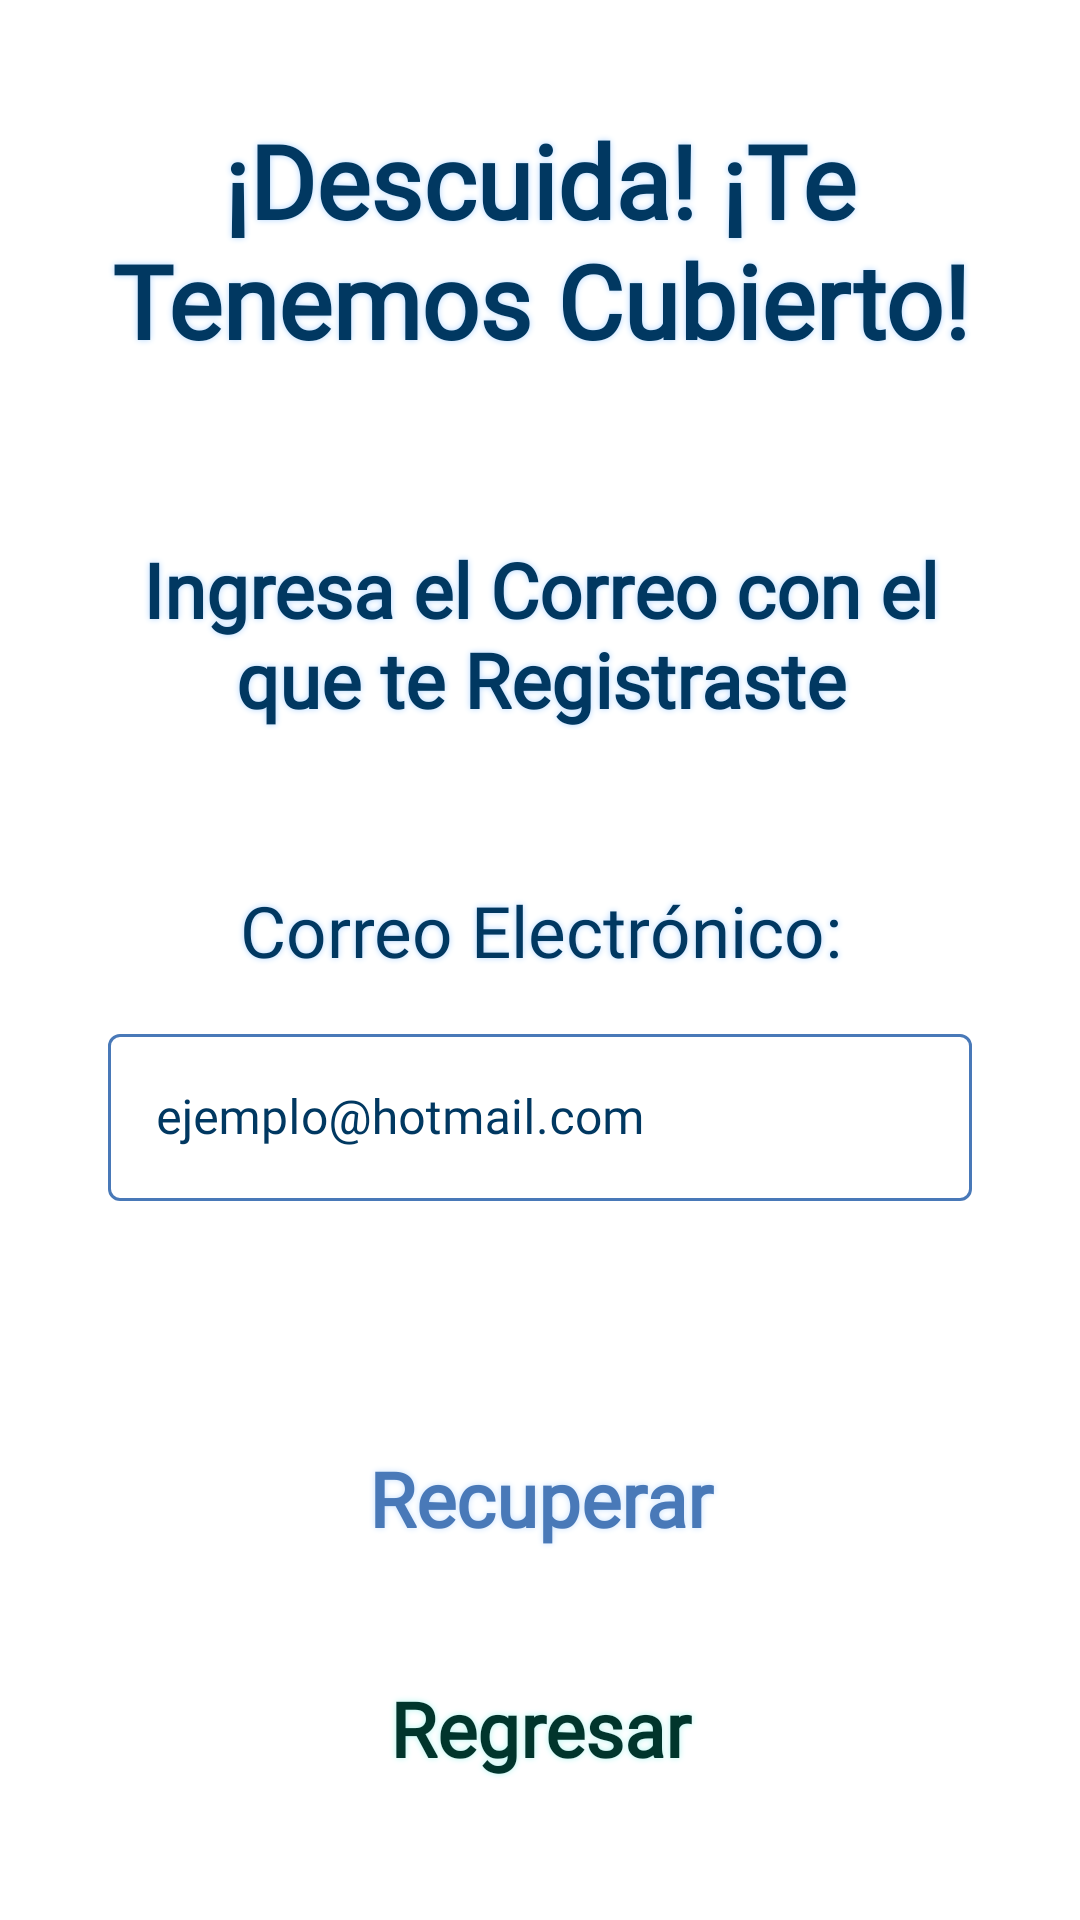

The Android layout XML behind this screen, and the referenced resources:
<!-- AndroidManifest.xml: application theme Theme.SkyDelight -->
<!-- res/layout/fragment_recover_password.xml -->
<?xml version="1.0" encoding="utf-8"?>
<androidx.constraintlayout.widget.ConstraintLayout
    xmlns:android="http://schemas.android.com/apk/res/android"
    xmlns:app="http://schemas.android.com/apk/res-auto"
    xmlns:tools="http://schemas.android.com/tools"
    android:layout_width="match_parent"
    android:layout_height="match_parent"
    tools:context=".initial.RecoverPasswordFragment">

    <TextView
        style="@style/blueTextViewStyle"
        android:id="@+id/recoverTitle"
        android:layout_width="0dp"
        android:layout_height="0dp"
        android:text="@string/recoverScreen_title"
        android:textStyle="bold"
        app:layout_constraintBottom_toTopOf="@+id/guideline_title_bottom"
        app:layout_constraintEnd_toStartOf="@+id/guideline_right"
        app:layout_constraintStart_toStartOf="@+id/guideline_left"
        app:layout_constraintTop_toTopOf="@+id/guideline_title_top" />

    <TextView
        style="@style/blueTextViewStyle"
        android:id="@+id/recoverSubtitle"
        android:layout_width="0dp"
        android:layout_height="0dp"
        android:text="@string/recoverScreen_subtitle"
        android:textStyle="bold"
        app:layout_constraintBottom_toTopOf="@+id/guideline_subtitle_bottom"
        app:layout_constraintEnd_toStartOf="@+id/guideline_right"
        app:layout_constraintStart_toStartOf="@+id/guideline_left"
        app:layout_constraintTop_toTopOf="@+id/guideline_subtitle_top" />

    <TextView
        style="@style/blueTextViewStyle"
        android:id="@+id/txtEmail"
        android:layout_width="0dp"
        android:layout_height="0dp"
        android:text="@string/email"
        app:layout_constraintBottom_toTopOf="@+id/guideline_email_bottom"
        app:layout_constraintEnd_toStartOf="@+id/guideline_right"
        app:layout_constraintStart_toStartOf="@+id/guideline_left"
        app:layout_constraintTop_toTopOf="@+id/guideline_email_top" />

    <com.google.android.material.textfield.TextInputLayout
        style="@style/Widget.MaterialComponents.TextInputLayout.OutlinedBox"
        android:id="@+id/FieldEmail"
        android:layout_width="0dp"
        android:layout_height="0dp"
        android:hint="@string/email_hint"
        android:textColorHint="?attr/colorSecondaryVariant"
        app:hintTextColor="?attr/colorSecondaryVariant"
        app:boxStrokeColor="@color/text_input_stroke_color"
        app:startIconDrawable="@drawable/ic_baseline_email_24"
        app:startIconTint="?attr/colorSecondaryVariant"
        app:layout_constraintBottom_toTopOf="@+id/guideline_email_field_bottom"
        app:layout_constraintEnd_toStartOf="@+id/guideline_right"
        app:layout_constraintStart_toStartOf="@+id/guideline_left"
        app:layout_constraintTop_toTopOf="@+id/guideline_email_field_top" >

        <com.google.android.material.textfield.TextInputEditText
            style="@style/blueTextViewStyle"
            android:id="@+id/editTxtEmail"
            android:layout_width="match_parent"
            android:layout_height="wrap_content"
            android:inputType="textEmailAddress"
            android:gravity="center_vertical|start" />

    </com.google.android.material.textfield.TextInputLayout>

    <Button
        style="@style/blueButtonStyle"
        android:id="@+id/btnRecover"
        android:layout_width="0dp"
        android:layout_height="0dp"
        android:text="@string/recoverScreen_btn_recover"
        app:rippleColor="?attr/btn_text_color_blue"
        app:strokeColor="?attr/btn_text_color_blue"
        app:cornerRadius="@dimen/corner_radius"
        app:layout_constraintBottom_toTopOf="@+id/guideline_recover_bottom"
        app:layout_constraintEnd_toStartOf="@+id/guideline_right"
        app:layout_constraintStart_toStartOf="@+id/guideline_left"
        app:layout_constraintTop_toTopOf="@+id/guideline_recover_top" />

    <ProgressBar
        android:id="@+id/progressBar"
        style="?android:attr/progressBarStyle"
        android:layout_width="0dp"
        android:layout_height="0dp"
        android:visibility="invisible"
        app:layout_constraintBottom_toTopOf="@+id/guideline_recover_bottom"
        app:layout_constraintEnd_toStartOf="@+id/guideline_right"
        app:layout_constraintHorizontal_bias="0.0"
        app:layout_constraintStart_toStartOf="@+id/guideline_left"
        app:layout_constraintTop_toTopOf="@+id/guideline_recover_top"
        app:layout_constraintVertical_bias="0.0" />

    <Button
        style="@style/greenButtonStyle"
        android:id="@+id/btnReturn"
        android:layout_width="0dp"
        android:layout_height="0dp"
        android:text="@string/btn_return"
        app:cornerRadius="@dimen/corner_radius"
        app:rippleColor="?attr/btn_text_color_green"
        app:strokeColor="?attr/btn_text_color_green"
        app:layout_constraintBottom_toTopOf="@+id/guideline_return_bottom"
        app:layout_constraintEnd_toStartOf="@+id/guideline_right"
        app:layout_constraintStart_toStartOf="@+id/guideline_left"
        app:layout_constraintTop_toTopOf="@+id/guideline_return_top" />

    <androidx.constraintlayout.widget.Guideline
        android:id="@+id/guideline_title_top"
        android:layout_width="wrap_content"
        android:layout_height="wrap_content"
        android:orientation="horizontal"
        app:layout_constraintGuide_percent="@dimen/guideline_top" />

    <androidx.constraintlayout.widget.Guideline
        android:id="@+id/guideline_title_bottom"
        android:layout_width="wrap_content"
        android:layout_height="wrap_content"
        android:orientation="horizontal"
        app:layout_constraintGuide_percent="0.2" />

    <androidx.constraintlayout.widget.Guideline
        android:id="@+id/guideline_subtitle_top"
        android:layout_width="wrap_content"
        android:layout_height="wrap_content"
        android:orientation="horizontal"
        app:layout_constraintGuide_percent="0.28" />

    <androidx.constraintlayout.widget.Guideline
        android:id="@+id/guideline_subtitle_bottom"
        android:layout_width="wrap_content"
        android:layout_height="wrap_content"
        android:orientation="horizontal"
        app:layout_constraintGuide_percent="0.38" />

    <androidx.constraintlayout.widget.Guideline
        android:id="@+id/guideline_email_top"
        android:layout_width="wrap_content"
        android:layout_height="wrap_content"
        android:orientation="horizontal"
        app:layout_constraintGuide_percent="0.46" />

    <androidx.constraintlayout.widget.Guideline
        android:id="@+id/guideline_email_bottom"
        android:layout_width="wrap_content"
        android:layout_height="wrap_content"
        android:orientation="horizontal"
        app:layout_constraintGuide_percent="0.51" />

    <androidx.constraintlayout.widget.Guideline
        android:id="@+id/guideline_email_field_top"
        android:layout_width="wrap_content"
        android:layout_height="wrap_content"
        android:orientation="horizontal"
        app:layout_constraintGuide_percent="0.53" />

    <androidx.constraintlayout.widget.Guideline
        android:id="@+id/guideline_email_field_bottom"
        android:layout_width="wrap_content"
        android:layout_height="wrap_content"
        android:orientation="horizontal"
        app:layout_constraintGuide_percent="0.65" />

    <androidx.constraintlayout.widget.Guideline
        android:id="@+id/guideline_recover_top"
        android:layout_width="wrap_content"
        android:layout_height="wrap_content"
        android:orientation="horizontal"
        app:layout_constraintGuide_percent="0.73" />

    <androidx.constraintlayout.widget.Guideline
        android:id="@+id/guideline_recover_bottom"
        android:layout_width="wrap_content"
        android:layout_height="wrap_content"
        android:orientation="horizontal"
        app:layout_constraintGuide_percent="0.83" />

    <androidx.constraintlayout.widget.Guideline
        android:id="@+id/guideline_return_top"
        android:layout_width="wrap_content"
        android:layout_height="wrap_content"
        android:orientation="horizontal"
        app:layout_constraintGuide_percent="0.85" />

    <androidx.constraintlayout.widget.Guideline
        android:id="@+id/guideline_return_bottom"
        android:layout_width="wrap_content"
        android:layout_height="wrap_content"
        android:orientation="horizontal"
        app:layout_constraintGuide_percent="@dimen/guideline_bottom" />

    <androidx.constraintlayout.widget.Guideline
        android:id="@+id/guideline_left"
        android:layout_width="wrap_content"
        android:layout_height="wrap_content"
        android:orientation="vertical"
        app:layout_constraintGuide_percent="@dimen/guideline_left" />

    <androidx.constraintlayout.widget.Guideline
        android:id="@+id/guideline_right"
        android:layout_width="wrap_content"
        android:layout_height="wrap_content"
        android:orientation="vertical"
        app:layout_constraintGuide_percent="@dimen/guideline_right" />

</androidx.constraintlayout.widget.ConstraintLayout>
<!-- resources referenced by this layout -->
<resources>
  <dimen name="corner_radius">20dp</dimen>
  <dimen name="guideline_bottom">0.95</dimen>
  <dimen name="guideline_left">0.1</dimen>
  <dimen name="guideline_right">0.9</dimen>
  <dimen name="guideline_top">0.05</dimen>
  <string name="btn_return">Regresar</string>
  <string name="email">Correo Electrónico:</string>
  <string name="email_hint">ejemplo@hotmail.com</string>
  <string name="recoverScreen_btn_recover">Recuperar</string>
  <string name="recoverScreen_subtitle">Ingresa el Correo con el que te Registraste</string>
  <string name="recoverScreen_title">¡Descuida! ¡Te Tenemos Cubierto!</string>
  <style name="blueButtonStyle" parent="Widget.Material3.Button.OutlinedButton">
          <item name="android:fontFamily">?attr/font_name</item>
          <item name="android:gravity">center</item>
          <item name="android:textStyle">bold</item>
          <item name="android:textColor">?attr/btn_text_color_blue</item>
          <item name="android:shadowColor">?attr/btn_background_blue</item>
          <item name="android:shadowDx">0.0</item>
          <item name="android:shadowDy">0.0</item>
          <item name="android:shadowRadius">@dimen/shadow_radius</item>
          <item name="android:autoSizeTextType">uniform</item>
          <item name="android:maxLines">1</item>
          <item name="android:padding">@dimen/button_padding</item>
      </style>
  <style name="blueTextViewStyle">
          <item name="android:fontFamily">?attr/font_name</item>
          <item name="android:gravity">center</item>
          <item name="android:textColor">?attr/colorSecondaryVariant</item>
          <item name="android:shadowColor">?attr/colorPrimaryVariant</item>
          <item name="android:shadowDx">0.0</item>
          <item name="android:shadowDy">0.0</item>
          <item name="android:shadowRadius">@dimen/shadow_radius</item>
          <item name="android:autoSizeTextType">uniform</item>
      </style>
  <style name="greenButtonStyle" parent="Widget.Material3.Button.OutlinedButton">
          <item name="android:fontFamily">?attr/font_name</item>
          <item name="android:gravity">center</item>
          <item name="android:textStyle">bold</item>
          <item name="android:textColor">?attr/btn_text_color_green</item>
          <item name="android:shadowColor">?attr/btn_background_green</item>
          <item name="android:shadowDx">0.0</item>
          <item name="android:shadowDy">0.0</item>
          <item name="android:shadowRadius">@dimen/shadow_radius</item>
          <item name="android:autoSizeTextType">uniform</item>
          <item name="android:maxLines">1</item>
          <item name="android:padding">@dimen/button_padding</item>
      </style>
  <dimen name="shadow_radius">5</dimen>
  <dimen name="button_padding">15dp</dimen>
  <color name="lightblue2">#b3d7ff</color>
  <color name="light">#B3D7FF</color>
  <color name="black">#FF000000</color>
  <color name="darkblue2">#4979b8</color>
  <color name="darkblue3">#013861</color>
  <color name="white">#FFFFFFFF</color>
  <color name="darkred">#6E2325</color>
  <color name="ultralight">#D8EAFF</color>
  <color name="lightblue3">#82a6cc</color>
  <color name="dark">#4979B8</color>
  <color name="medium">#6AB1FF</color>
  <color name="mediumdarkgreen">#07877A</color>
  <color name="mediumdarkred">#AC4D4D</color>
  <color name="mediumdarkyellow">#9A8741</color>
  <color name="lightblue1">#C8E1FD</color>
  <color name="darkgreen">#01352C</color>
  <color name="lightgreen">#B4F4EF</color>
  <color name="lightred">#FBB9B8</color>
  <color name="darkyellow">#594F1A</color>
  <color name="lightyellow">#FBEEBC</color>
  <color name="darkgray">#333333</color>
  <color name="lightgray">#989898</color>
</resources>
